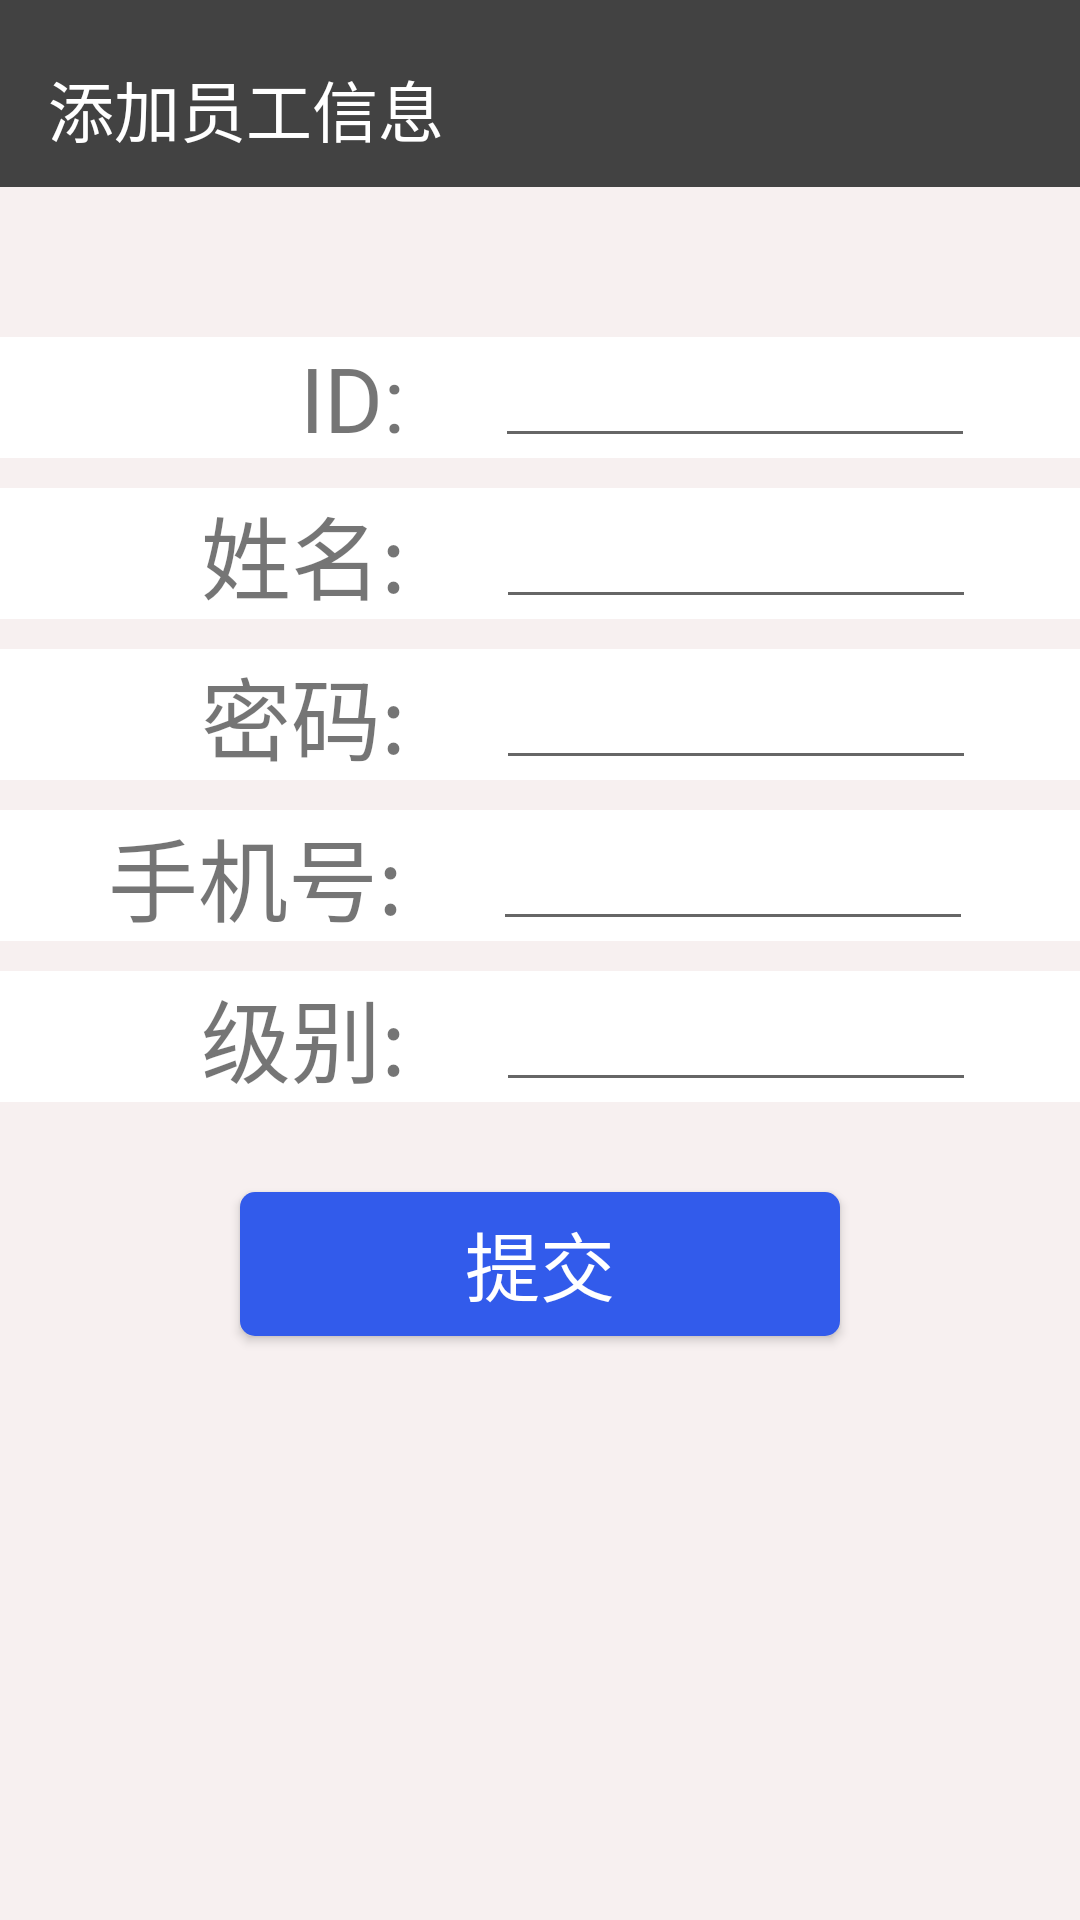

Here is an Android app screen rendered from its layout file. Give the layout XML and the strings, colors and styles it references.
<!-- AndroidManifest.xml: application theme AppTheme -->
<!-- res/layout/activity_add_staff.xml -->
<?xml version="1.0" encoding="utf-8"?>
<LinearLayout xmlns:android="http://schemas.android.com/apk/res/android"
    android:orientation="vertical"
    android:background="#F7F0F0"
    android:layout_width="match_parent"
    android:layout_height="match_parent">

    <RelativeLayout
        android:id="@+id/title"
        android:layout_width="match_parent"
        android:layout_height="wrap_content"
        android:gravity="center_vertical"
        android:orientation="vertical"
        android:background="@color/cardview_dark_background"
        android:paddingTop="10dp">

        <TextView
            android:id="@+id/tv_title"
            android:layout_width="wrap_content"
            android:layout_height="wrap_content"
            android:paddingEnd="16dp"
            android:paddingStart="16dp"
            android:padding="10dp"
            android:textColor="@color/cardview_light_background"
            android:textSize="22sp"
            android:text="添加员工信息"/>

    </RelativeLayout>

    <ImageView
        android:layout_width="match_parent"
        android:layout_height="50dp" />

    <LinearLayout
        android:layout_width="match_parent"
        android:layout_height="wrap_content"
        android:orientation="horizontal"
        android:background="#FFFFFF">

        <TextView
            android:layout_width="wrap_content"
            android:layout_height="wrap_content"
            android:layout_marginStart="100dp"
            android:text="ID:"
            android:textSize="30sp" />

        <EditText
            android:id="@+id/id"
            android:layout_width="160dp"
            android:layout_height="match_parent"
            android:layout_marginStart="30dp"/>

    </LinearLayout>

    <ImageView
        android:layout_width="match_parent"
        android:layout_height="10dp" />

    <LinearLayout
        android:layout_width="match_parent"
        android:layout_height="wrap_content"
        android:background="#FFFFFF">

        <TextView
            android:layout_width="wrap_content"
            android:layout_height="wrap_content"
            android:layout_marginStart="67dp"
            android:text="姓名:"
            android:textSize="30sp" />

        <EditText
            android:id="@+id/name"
            android:layout_width="160dp"
            android:layout_height="match_parent"
            android:layout_marginStart="30dp"/>

    </LinearLayout>

    <ImageView
        android:layout_width="match_parent"
        android:layout_height="10dp" />

    <LinearLayout
        android:layout_width="match_parent"
        android:layout_height="wrap_content"
        android:background="#FFFFFF">

        <TextView
            android:layout_width="wrap_content"
            android:layout_height="wrap_content"
            android:layout_marginStart="67dp"
            android:text="密码:"
            android:textSize="30sp" />

        <EditText
            android:id="@+id/password"
            android:layout_width="160dp"
            android:layout_height="match_parent"
            android:layout_marginStart="30dp"/>
    </LinearLayout>

    <ImageView
        android:layout_width="match_parent"
        android:layout_height="10dp" />

    <LinearLayout
        android:layout_width="match_parent"
        android:layout_height="wrap_content"
        android:background="#FFFFFF">

        <TextView
            android:layout_width="wrap_content"
            android:layout_height="wrap_content"
            android:layout_marginStart="36dp"
            android:text="手机号:"
            android:textSize="30sp" />

        <EditText
            android:id="@+id/telephone"
            android:layout_width="160dp"
            android:layout_height="match_parent"
            android:layout_marginStart="30dp"/>

    </LinearLayout>

    <ImageView
        android:layout_width="match_parent"
        android:layout_height="10dp" />

    <LinearLayout
        android:layout_width="match_parent"
        android:layout_height="wrap_content"
        android:background="#FFFFFF">

        <TextView
            android:id="@+id/rank_tv"
            android:layout_width="wrap_content"
            android:layout_height="wrap_content"
            android:layout_marginStart="67dp"
            android:text="级别:"
            android:textSize="30sp" />

        <EditText
            android:id="@+id/rank"
            android:layout_width="160dp"
            android:layout_height="match_parent"
            android:layout_marginStart="30dp"/>

    </LinearLayout>

    <ImageView
        android:layout_width="match_parent"
        android:layout_height="30dp" />

    <Button
        android:id="@+id/submit"
        android:layout_width="200dp"
        android:layout_height="wrap_content"
        android:layout_gravity="center_horizontal"
        android:background="@drawable/button_submit_background"
        android:padding="5dp"
        android:textSize="25sp"
        android:textColor="@color/cardview_light_background"
        android:text="提交"/>

</LinearLayout>
<!-- resources referenced by this layout -->
<resources>
  <!-- drawable button_submit_background (drawable) -->
  <?xml version="1.0" encoding="utf-8"?>
  <selector xmlns:android="http://schemas.android.com/apk/res/android">
  
      <item android:state_pressed="false">
          <shape>
              <solid android:color="#325BEB"></solid>
              <corners android:radius="5dp"></corners>
              <stroke android:width="0dp"></stroke>
          </shape>
      </item>
  
      <item android:state_pressed="true">
          <shape>
              <solid android:color="#6483FA"></solid>
              <corners android:radius="5dp"></corners>
              <stroke android:width="0dp"></stroke>
          </shape>
      </item>
  </selector>
  <style name="AppTheme" parent="Theme.AppCompat.Light.DarkActionBar">
          
          <item name="colorPrimary">@color/colorPrimary</item>
          <item name="colorPrimaryDark">@color/colorPrimaryDark</item>
          <item name="colorAccent">@color/colorAccent</item>
      </style>
  <color name="colorPrimary">#3F51B5</color>
  <color name="colorPrimaryDark">#303F9F</color>
  <color name="colorAccent">#FF4081</color>
</resources>
